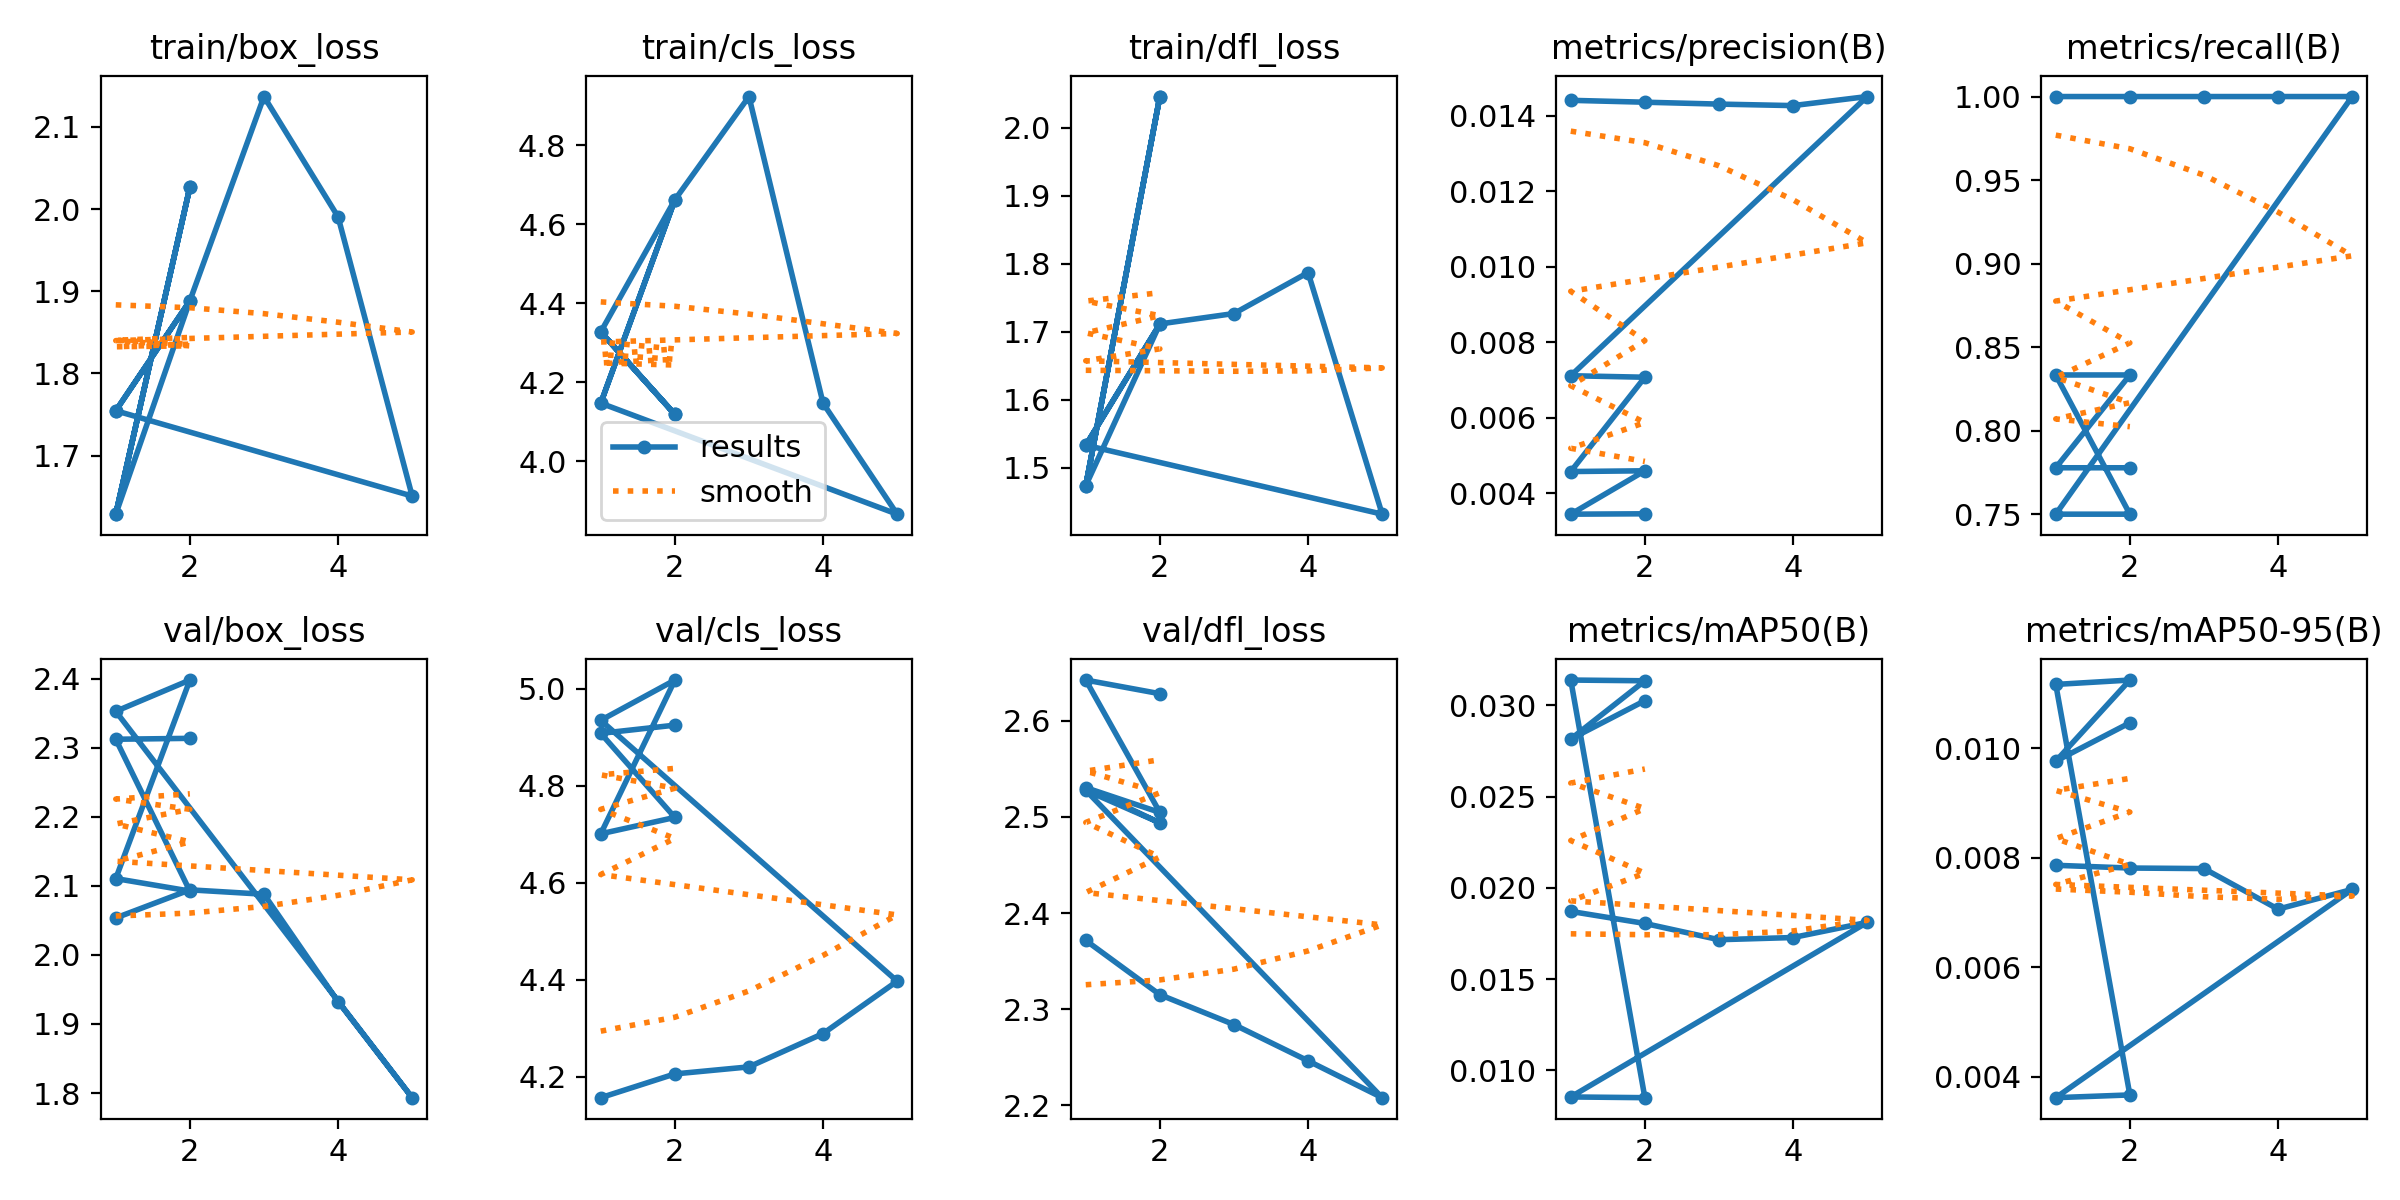

Source data for this figure (header and first rows):
epoch, train/box_loss, train/cls_loss, train/dfl_loss, metrics/precision(B), metrics/recall(B), metrics/mAP50(B), metrics/mAP50-95(B), val/box_loss, val/cls_loss, val/dfl_loss, lr/pg0, lr/pg1, lr/pg2
1, 1.755, 4.147, 1.533, 0.01441, 1, 0.01871, 0.00786, 2.054, 4.157, 2.372, 0, 0, 0
2, 1.888, 4.661, 1.711, 0.01436, 1, 0.01805, 0.00781, 2.094, 4.206, 2.315, 1.0025e-05, 1.0025e-05, 1.0025e-05
3, 2.137, 4.923, 1.727, 0.01431, 1, 0.01716, 0.0078, 2.088, 4.22, 2.284, 1.51e-05, 1.51e-05, 1.51e-05
4, 1.99, 4.146, 1.787, 0.01427, 1, 0.01728, 0.00706, 1.932, 4.289, 2.246, 1.5225e-05, 1.5225e-05, 1.5225e-05
5, 1.651, 3.865, 1.432, 0.01451, 1, 0.01811, 0.00742, 1.793, 4.397, 2.208, 1.04e-05, 1.04e-05, 1.04e-05
1, 1.755, 4.147, 1.533, 0.00711, 0.75, 0.00855, 0.00362, 2.353, 4.935, 2.528, 0, 0, 0
2, 1.888, 4.661, 1.711, 0.00707, 0.75, 0.00851, 0.00367, 2.398, 5.018, 2.494, 6.3125e-06, 6.3125e-06, 6.3125e-06
1, 1.629, 4.327, 1.474, 0.00457, 0.8333, 0.03138, 0.01116, 2.111, 4.701, 2.53, 0, 0, 0
2, 2.026, 4.118, 2.046, 0.00459, 0.8333, 0.03134, 0.01124, 2.092, 4.734, 2.505, 6.3125e-06, 6.3125e-06, 6.3125e-06
1, 1.629, 4.327, 1.474, 0.00344, 0.7778, 0.02815, 0.00976, 2.312, 4.908, 2.642, 0, 0, 0
2, 2.026, 4.118, 2.046, 0.00345, 0.7778, 0.03025, 0.01046, 2.313, 4.925, 2.628, 6.3125e-06, 6.3125e-06, 6.3125e-06
